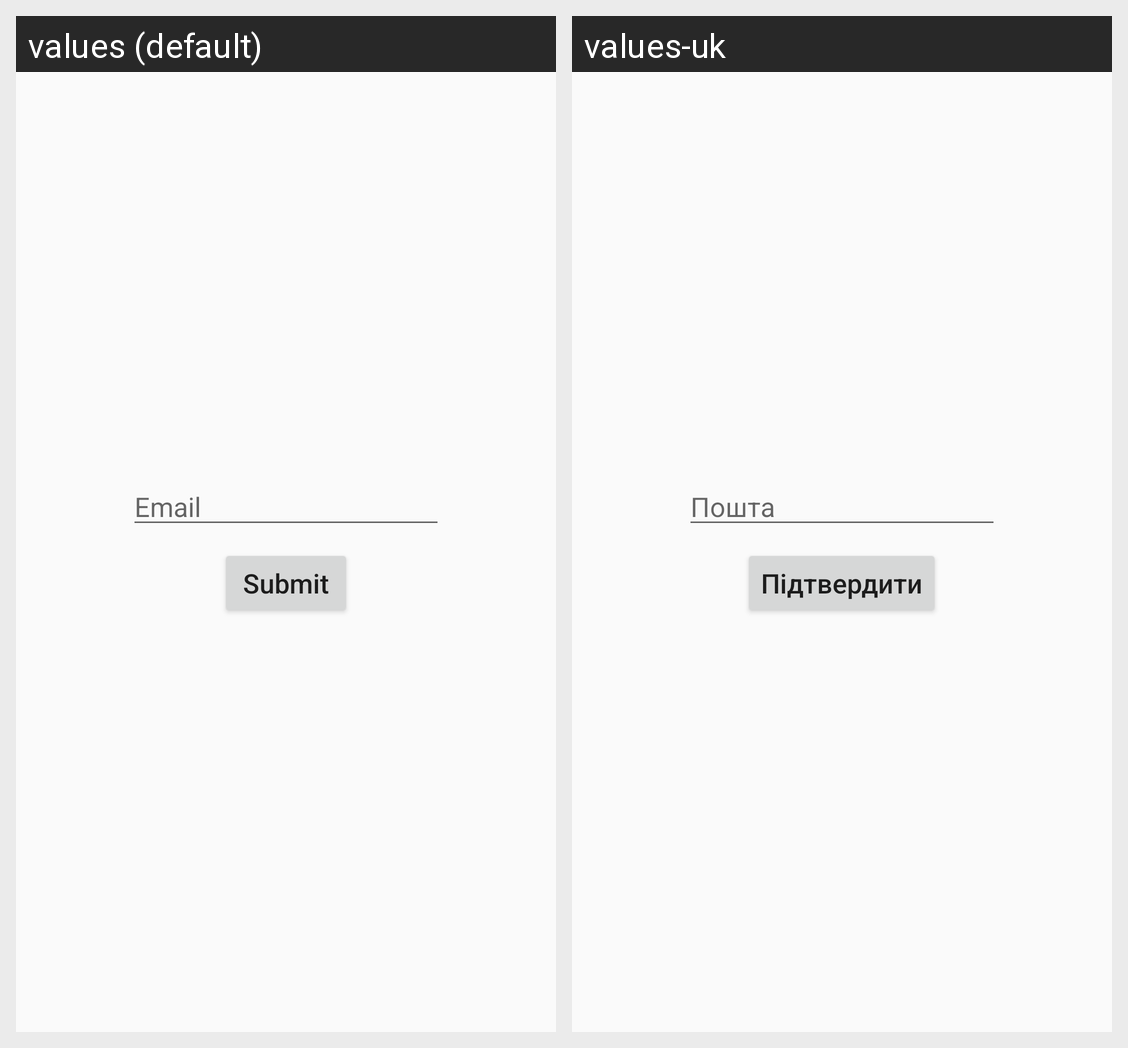

Here is an Android app screen in its default locale and in the app's own translations. Write out the translated-string differences for the strings that appear on this screen.
Android screen res/layout/fragment_forgot_password.xml rendered under 2 locales, left to right: values (default), values-uk. Device: Nexus 5 (rendered at 1080×1920; each locale shown at half size, 540×960, under a caption strip naming it); theme AppTheme.
Strings drawn on this screen, with the default value and each locale's value (text and hints the layout hard-codes, and strings that could not be matched under every locale, appear in the picture but are not listed):

email
  values: Email
  values-uk: Пошта

submit
  values: Submit
  values-uk: Підтвердити
